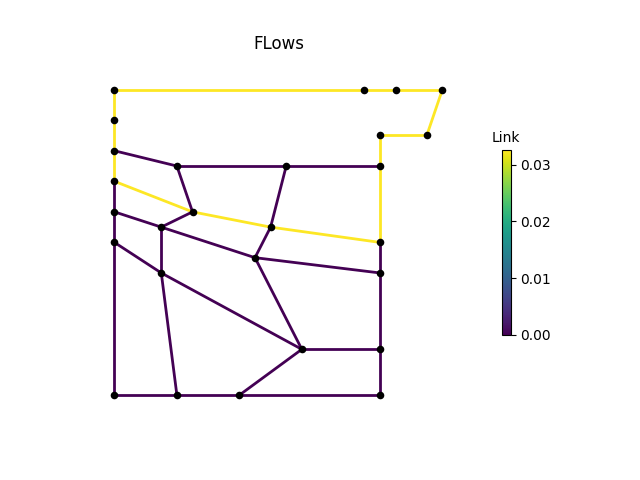

The table this chart was drawn from, first rows:
, M1, M2, M3, P1, P2, P2_1, P2_2, P2_3, P3, P3_1, P3_3, P4, P4_1, P4_2, P4_3, P6, P7, P8, IJ1-IJ2, -IJ1, IJ2-, IJ3-IJ4, -IJ3
0, 0.03258, 0.03258, 0.03258, 0.03258, 0.03258, 0.0, 0.0, 1.2432205e-09, 1.3174847e-09, 0.0, 0.0, 0.0, 0.0, 0.0, 0.03258, 0.03258, 0.03258, 0.03258, 0.0, 0.0, 0.0, 0.03258, 0.03258
3600, 0.03258, 0.03258, 0.03258, 0.03258, 0.03258, 0.0, 0.0, 5.7525135e-10, 3.7788947e-10, 0.0, 0.0, 0.0, 0.0, 0.0, 0.03258, 0.03258, 0.03258, 0.03258, 0.0, 0.0, 0.0, 0.03258, 0.03258
7200, 0.03258, 0.03258, 0.03258, 0.03258, 0.03258, 0.0, 0.0, 4.4649604e-09, 4.4631294e-09, 0.0, 0.0, 0.0, 0.0, 0.0, 0.03258, 0.03258, 0.03258, 0.03258, 0.0, 0.0, 0.0, 0.03258, 0.03258
10800, 0.03258, 0.03258, 0.03258, 0.03258, 0.03258, 0.0, 0.0, -5.21497e-09, -5.2465845e-09, 0.0, 0.0, 0.0, 0.0, 0.0, 0.03258, 0.03258, 0.03258, 0.03258, 0.0, 0.0, 0.0, 0.03258, 0.03258
14400, 0.03258, 0.03258, 0.03258, 0.03258, 0.03258, 0.0, 0.0, 9.618881e-10, 9.634946e-10, 0.0, 0.0, 0.0, 0.0, 0.0, 0.03258, 0.03258, 0.03258, 0.03258, 0.0, 0.0, 0.0, 0.03258, 0.03258
18000, 0.03258, 0.03258, 0.03258, 0.03258, 0.03258, 0.0, 0.0, 4.3539916e-10, 9.527824e-10, 0.0, 0.0, 0.0, 0.0, 0.0, 0.03258, 0.03258, 0.03258, 0.03258, 0.0, 0.0, 0.0, 0.03258, 0.03258
21600, 0.03258, 0.03258, 0.03258, 0.03258, 0.03258, 0.0, 0.0, -1.0473812e-09, -4.9739673e-10, 0.0, 0.0, 0.0, 0.0, 0.0, 0.03258, 0.03258, 0.03258, 0.03258, 0.0, 0.0, 0.0, 0.03258, 0.03258
25200, 0.03258, 0.03258, 0.03258, 0.03258, 0.03258, 0.0, 0.0, -3.548608e-09, -3.5661651e-09, 0.0, 0.0, 0.0, 0.0, 0.0, 0.03258, 0.03258, 0.03258, 0.03258, 0.0, 0.0, 0.0, 0.03258, 0.03258
28800, 0.03258, 0.03258, 0.03258, 0.03258, 0.03258, 0.0, 0.0, 4.457138e-10, 1.3850905e-09, 0.0, 0.0, 0.0, 0.0, 0.0, 0.03258, 0.03258, 0.03258, 0.03258, 0.0, 0.0, 0.0, 0.03258, 0.03258
32400, 0.03258, 0.03258, 0.03258, 0.03258, 0.03258, 0.0, 0.0, 8.9785335e-09, 9.291327e-09, 0.0, 0.0, 0.0, 0.0, 0.0, 0.03258, 0.03258, 0.03258, 0.03258, 0.0, 0.0, 0.0, 0.03258, 0.03258
36000, 0.03258, 0.03258, 0.03258, 0.03258, 0.03258, 0.0, 0.0, -2.113881e-09, -2.0661213e-09, 0.0, 0.0, 0.0, 0.0, 0.0, 0.03258, 0.03258, 0.03258, 0.03258, 0.0, 0.0, 0.0, 0.03258, 0.03258
39600, 0.03258, 0.03258, 0.03258, 0.03258, 0.03258, 0.0, 0.0, -2.075764e-09, -2.2262808e-10, 0.0, 0.0, 0.0, 0.0, 0.0, 0.03258, 0.03258, 0.03258, 0.03258, 0.0, 0.0, 0.0, 0.03258, 0.03258
43200, 0.03258, 0.03258, 0.03258, 0.03258, 0.03258, 0.0, 0.0, 6.786941e-10, 1.9223882e-09, 0.0, 0.0, 0.0, 0.0, 0.0, 0.03258, 0.03258, 0.03258, 0.03258, 0.0, 0.0, 0.0, 0.03258, 0.03258
46800, 0.03258, 0.03258, 0.03258, 0.03258, 0.03258, 0.0, 0.0, -1.38359e-09, -6.140005e-10, 0.0, 0.0, 0.0, 0.0, 0.0, 0.03258, 0.03258, 0.03258, 0.03258, 0.0, 0.0, 0.0, 0.03258, 0.03258
50400, 0.03258, 0.03258, 0.03258, 0.03258, 0.03258, 0.0, 0.0, 1.210375e-09, 1.6276708e-09, 0.0, 0.0, 0.0, 0.0, 0.0, 0.03258, 0.03258, 0.03258, 0.03258, 0.0, 0.0, 0.0, 0.03258, 0.03258
54000, 0.03258, 0.03258, 0.03258, 0.03258, 0.03258, 0.0, 0.0, -4.6850057e-10, 3.4144507e-11, 0.0, 0.0, 0.0, 0.0, 0.0, 0.03258, 0.03258, 0.03258, 0.03258, 0.0, 0.0, 0.0, 0.03258, 0.03258
57600, 0.03258, 0.03258, 0.03258, 0.03258, 0.03258, 0.0, 0.0, -2.1352015e-08, -2.1358876e-08, 0.0, 0.0, 0.0, 0.0, 0.0, 0.03258, 0.03258, 0.03258, 0.03258, 0.0, 0.0, 0.0, 0.03258, 0.03258
61200, 0.03258, 0.03258, 0.03258, 0.03258, 0.03258, 0.0, 0.0, 3.1443235e-09, 3.252183e-09, 0.0, 0.0, 0.0, 0.0, 0.0, 0.03258, 0.03258, 0.03258, 0.03258, 0.0, 0.0, 0.0, 0.03258, 0.03258
64800, 0.03258, 0.03258, 0.03258, 0.03258, 0.03258, 0.0, 0.0, 7.056797e-09, 6.974731e-09, 0.0, 0.0, 0.0, 0.0, 0.0, 0.03258, 0.03258, 0.03258, 0.03258, 0.0, 0.0, 0.0, 0.03258, 0.03258
68400, 0.03258, 0.03258, 0.03258, 0.03258, 0.03258, 0.0, 0.0, 8.69606e-10, 8.173202e-10, 0.0, 0.0, 0.0, 0.0, 0.0, 0.03258, 0.03258, 0.03258, 0.03258, 0.0, 0.0, 0.0, 0.03258, 0.03258
72000, 0.03258, 0.03258, 0.03258, 0.03258, 0.03258, 0.0, 0.0, -1.0180355e-09, -3.581774e-10, 0.0, 0.0, 0.0, 0.0, 0.0, 0.03258, 0.03258, 0.03258, 0.03258, 0.0, 0.0, 0.0, 0.03258, 0.03258
75600, 0.03258, 0.03258, 0.03258, 0.03258, 0.03258, 0.0, 0.0, -7.3084645e-09, -9.520109e-11, 0.0, 0.0, 0.0, 0.0, 0.0, 0.03258, 0.03258, 0.03258, 0.03258, 0.0, 0.0, 0.0, 0.03258, 0.03258
79200, 0.03258, 0.03258, 0.03258, 0.03258, 0.03258, 0.0, 0.0, -2.2558182e-09, -2.4462723e-09, 0.0, 0.0, 0.0, 0.0, 0.0, 0.03258, 0.03258, 0.03258, 0.03258, 0.0, 0.0, 0.0, 0.03258, 0.03258
82800, 0.03258, 0.03258, 0.03258, 0.03258, 0.03258, 0.0, 0.0, -2.3272763e-10, -9.90145e-10, 0.0, 0.0, 0.0, 0.0, 0.0, 0.03258, 0.03258, 0.03258, 0.03258, 0.0, 0.0, 0.0, 0.03258, 0.03258
86400, 0.03258, 0.03258, 0.03258, 0.03258, 0.03258, 0.0, 0.0, 1.2234999e-10, -1.9605055e-09, 0.0, 0.0, 0.0, 0.0, 0.0, 0.03258, 0.03258, 0.03258, 0.03258, 0.0, 0.0, 0.0, 0.03258, 0.03258
